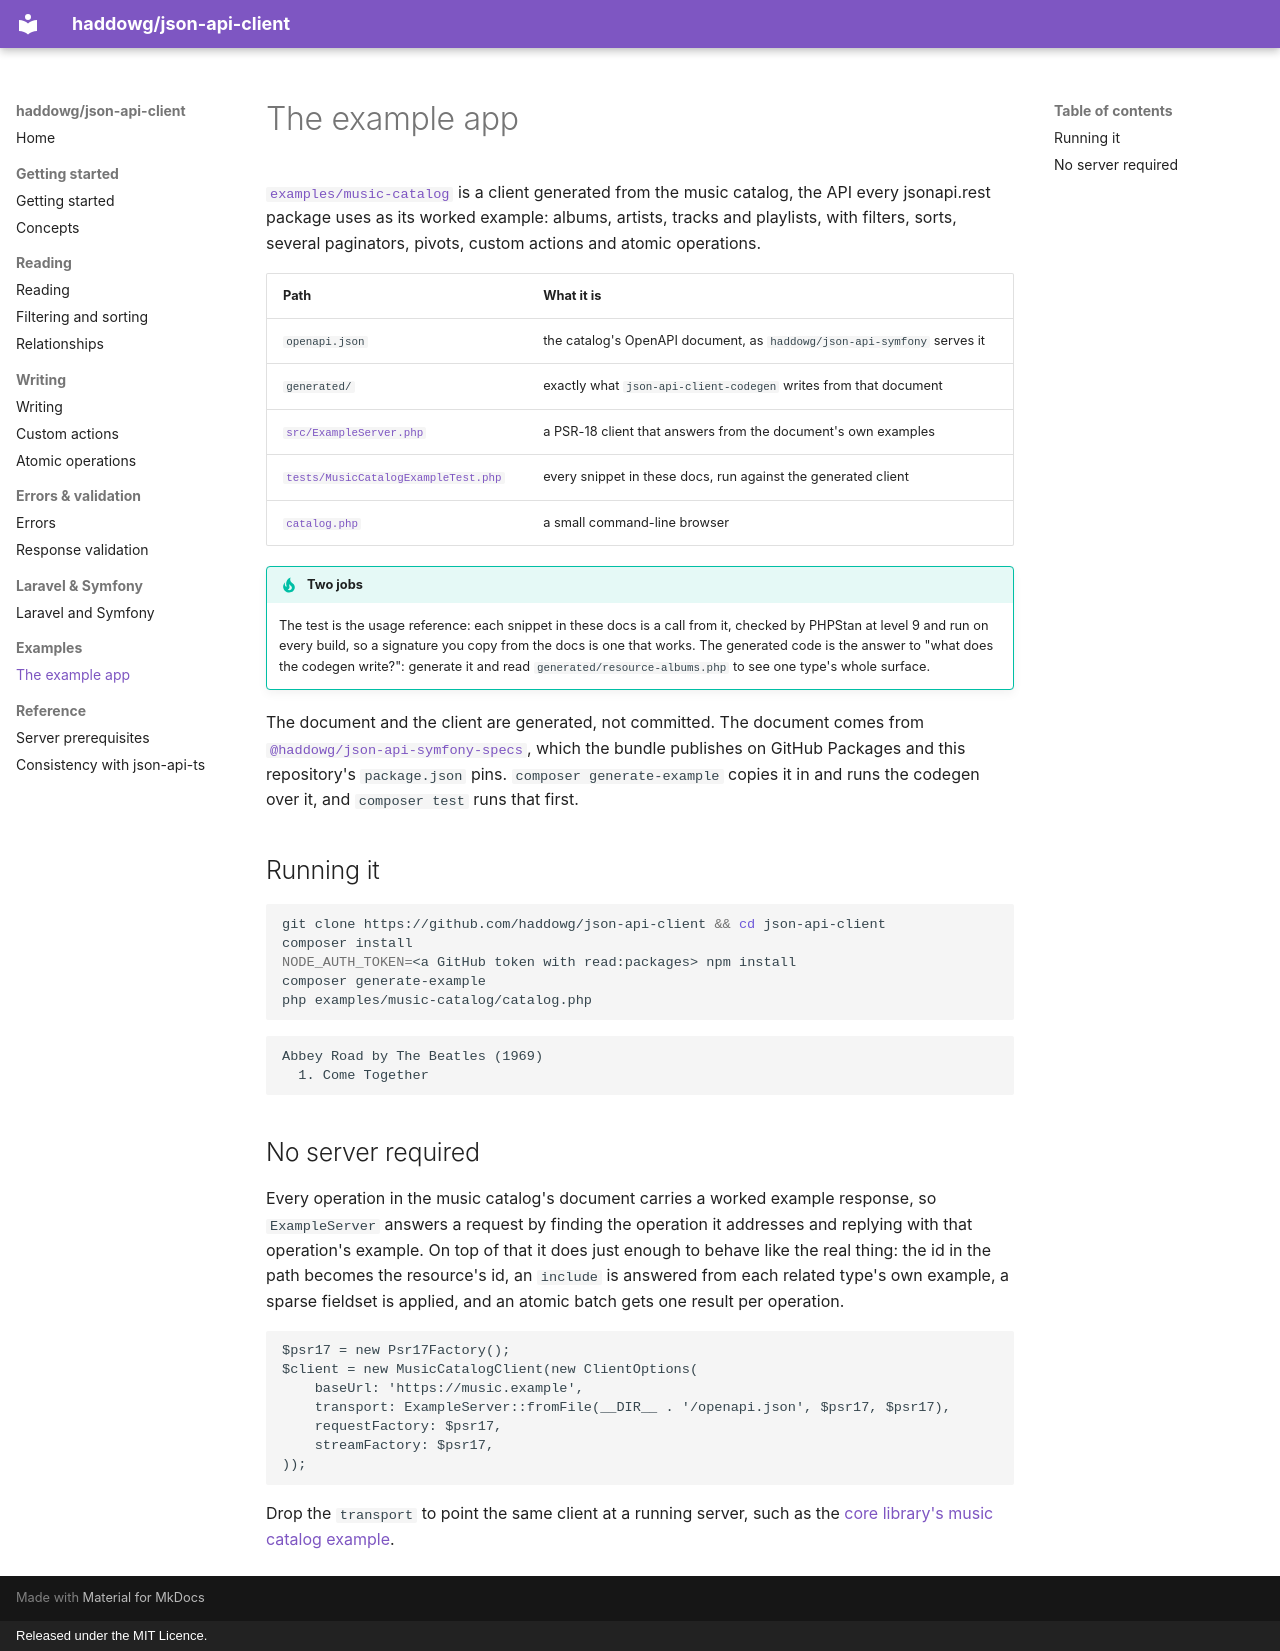

repository: haddowg/json-api-client · page: example-app/index.html · generator: mkdocs · copyright: Released under the MIT Licence.

# The example app

[`examples/music-catalog`](../examples/music-catalog/README.md) is a client generated from the music
catalog, the API every jsonapi.rest package uses as its worked example: albums, artists, tracks and
playlists, with filters, sorts, several paginators, pivots, custom actions and atomic operations.

| Path | What it is |
|---|---|
| `openapi.json` | the catalog's OpenAPI document, as `haddowg/json-api-symfony` serves it |
| `generated/` | exactly what `json-api-client-codegen` writes from that document |
| [`src/ExampleServer.php`](../examples/music-catalog/src/ExampleServer.php) | a PSR-18 client that answers from the document's own examples |
| [`tests/MusicCatalogExampleTest.php`](../examples/music-catalog/tests/MusicCatalogExampleTest.php) | every snippet in these docs, run against the generated client |
| [`catalog.php`](../examples/music-catalog/catalog.php) | a small command-line browser |

!!! tip "Two jobs"
    The test is the usage reference: each snippet in these docs is a call from it, checked by
    PHPStan at level 9 and run on every build, so a signature you copy from the docs is one that
    works. The generated code is the answer to "what does the codegen write?": generate it and
    read `generated/resource-albums.php` to see one type's whole surface.

The document and the client are generated, not committed. The document comes from
[`@haddowg/json-api-symfony-specs`](https://github.com/haddowg/json-api-symfony/pkgs/npm/json-api-symfony-specs),
which the bundle publishes on GitHub Packages and this repository's `package.json` pins.
`composer generate-example` copies it in and runs the codegen over it, and `composer test` runs
that first.

## Running it

```bash
git clone https://github.com/haddowg/json-api-client && cd json-api-client
composer install
NODE_AUTH_TOKEN=<a GitHub token with read:packages> npm install
composer generate-example
php examples/music-catalog/catalog.php
```

```text
Abbey Road by The Beatles (1969)
  1. Come Together
```

## No server required

Every operation in the music catalog's document carries a worked example response, so
`ExampleServer` answers a request by finding the operation it addresses and replying with that
operation's example. On top of that it does just enough to behave like the real thing: the id in
the path becomes the resource's id, an `include` is answered from each related type's own example,
a sparse fieldset is applied, and an atomic batch gets one result per operation.

```php
$psr17 = new Psr17Factory();
$client = new MusicCatalogClient(new ClientOptions(
    baseUrl: 'https://music.example',
    transport: ExampleServer::fromFile(__DIR__ . '/openapi.json', $psr17, $psr17),
    requestFactory: $psr17,
    streamFactory: $psr17,
));
```

Drop the `transport` to point the same client at a running server, such as the
[core library's music catalog example](https://github.com/haddowg/json-api/tree/main/examples/music-catalog).
